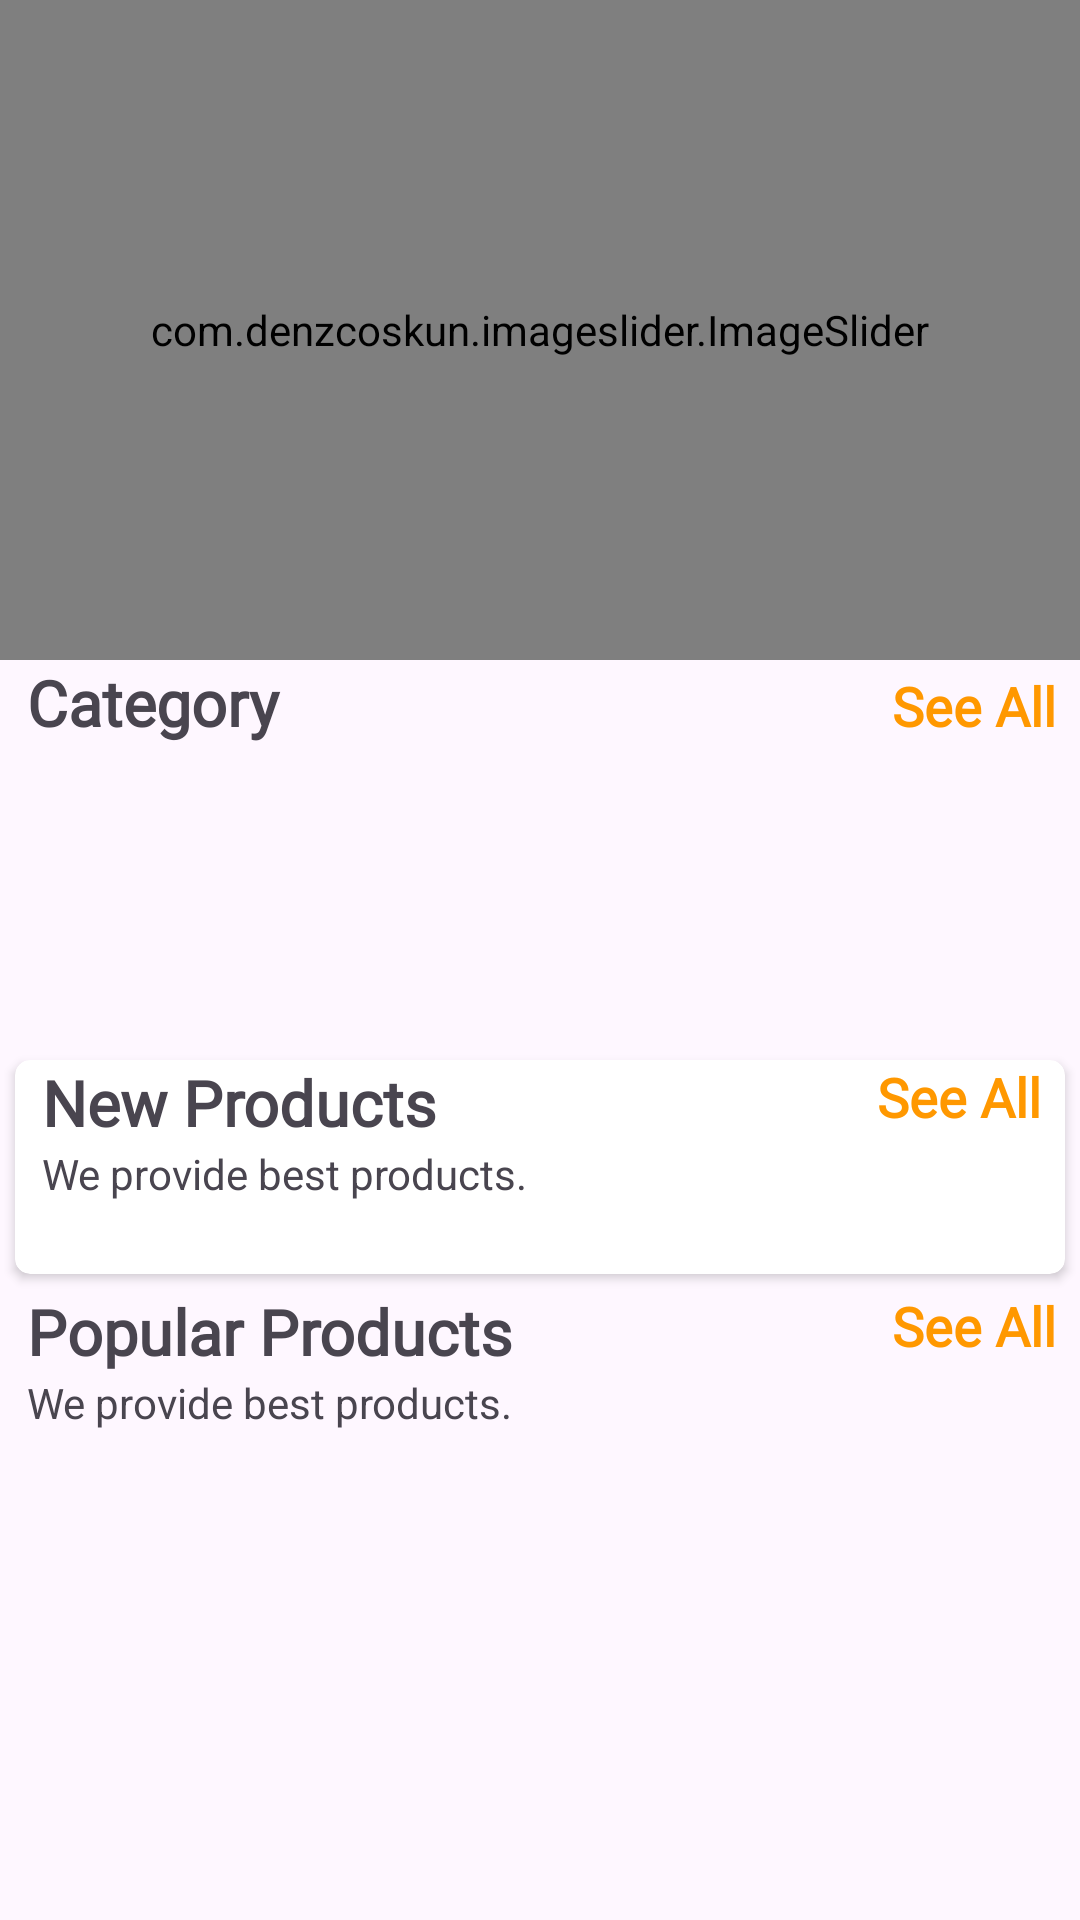

Android layout source for this screen:
<!-- AndroidManifest.xml: application theme Theme.ECommerce -->
<!-- res/layout/fragment_home.xml -->
<?xml version="1.0" encoding="utf-8"?>
<androidx.core.widget.NestedScrollView xmlns:android="http://schemas.android.com/apk/res/android"
    xmlns:tools="http://schemas.android.com/tools"
    android:layout_width="match_parent"
    android:layout_height="match_parent"
    xmlns:app="http://schemas.android.com/apk/res-auto"
    tools:context=".fragments.HomeFragment">

    <LinearLayout
        android:id="@+id/home_layout"
        android:layout_width="match_parent"
        android:layout_height="match_parent"
        android:orientation="vertical">

        <com.denzcoskun.imageslider.ImageSlider
            android:id="@+id/image_slider"
            android:layout_width="match_parent"
            android:layout_height="220dp"
            app:iss_auto_cycle="true"
            app:iss_delay="0"
            app:iss_period="2500" />

        <LinearLayout
            android:layout_width="match_parent"
            android:layout_height="wrap_content"
            android:layout_marginLeft="9dp"
            android:orientation="horizontal"
            android:weightSum="2">

            <TextView
                android:layout_width="wrap_content"
                android:layout_height="wrap_content"
                android:layout_weight="1"
                android:fontFamily="@font/amethysta"
                android:text="Category"

                android:textSize="21sp"
                android:textStyle="bold" />

            <TextView
                android:id="@+id/category_see_all"
                android:layout_width="wrap_content"
                android:layout_height="wrap_content"
                android:layout_marginRight="8dp"
                android:layout_weight="1"
                android:fontFamily="@font/amethysta"
                android:gravity="end"

                android:text="See All"
                android:textColor="@color/orange"
                android:textSize="18sp"
                android:textStyle="bold" />

        </LinearLayout>

        <androidx.recyclerview.widget.RecyclerView
            android:id="@+id/rec_category"
            android:layout_width="wrap_content"
            android:layout_height="90dp"
            android:layout_marginLeft="9dp"
            android:layout_marginTop="10dp" />

        <androidx.cardview.widget.CardView
            android:layout_width="match_parent"
            android:layout_height="wrap_content"
            android:layout_margin="5dp"
            android:layout_marginTop="10dp"
            android:elevation="6dp"
            app:cardCornerRadius="5dp">


            <LinearLayout
                android:layout_width="match_parent"
                android:layout_height="match_parent"
                android:orientation="vertical">

                <RelativeLayout
                    android:layout_width="wrap_content"
                    android:layout_height="wrap_content">

                    <TextView
                        android:id="@+id/new_product_name"
                        android:layout_width="wrap_content"
                        android:layout_height="wrap_content"
                        android:layout_marginLeft="9dp"
                        android:fontFamily="@font/amethysta"
                        android:text="New Products"
                        android:textSize="21sp"
                        android:textStyle="bold" />

                    <TextView
                        android:layout_width="wrap_content"
                        android:layout_height="wrap_content"
                        android:layout_below="@+id/new_product_name"
                        android:layout_marginLeft="9dp"
                        android:text="We provide best products." />

                    <TextView
                        android:id="@+id/newProducts_see_all"
                        android:layout_width="wrap_content"
                        android:layout_height="wrap_content"
                        android:layout_alignParentEnd="true"
                        android:layout_marginRight="8dp"
                        android:fontFamily="@font/amethysta"
                        android:text="See All"
                        android:textColor="@color/orange"
                        android:textSize="18sp"
                        android:textStyle="bold" />
                </RelativeLayout>

                <androidx.recyclerview.widget.RecyclerView
                    android:id="@+id/new_product_rec"
                    android:layout_width="wrap_content"
                    android:layout_height="wrap_content"
                    android:layout_margin="7dp"
                    android:layout_marginTop="6dp"
                    android:padding="5dp" />
            </LinearLayout>

        </androidx.cardview.widget.CardView>

        <LinearLayout
            android:layout_width="match_parent"
            android:layout_height="match_parent"
            android:orientation="vertical">

            <RelativeLayout
                android:layout_width="wrap_content"
                android:layout_height="wrap_content">

                <TextView
                    android:id="@+id/popular_products"
                    android:layout_width="wrap_content"
                    android:layout_height="wrap_content"
                    android:layout_marginLeft="9dp"
                    android:fontFamily="@font/amethysta"
                    android:text="Popular Products"
                    android:textSize="21sp"
                    android:textStyle="bold" />

                <TextView
                    android:layout_width="wrap_content"
                    android:layout_height="wrap_content"
                    android:layout_below="@+id/popular_products"
                    android:layout_marginLeft="9dp"
                    android:text="We provide best products." />

                <TextView
                    android:id="@+id/popular_see_all"
                    android:layout_width="wrap_content"
                    android:layout_height="wrap_content"
                    android:layout_alignParentEnd="true"
                    android:layout_marginRight="8dp"
                    android:fontFamily="@font/amethysta"
                    android:text="See All"
                    android:textColor="@color/orange"
                    android:textSize="18sp"
                    android:textStyle="bold" />
            </RelativeLayout>

            <androidx.recyclerview.widget.RecyclerView
                android:id="@+id/popular_rec"
                android:layout_width="wrap_content"
                android:layout_height="wrap_content"
                android:layout_gravity="center"
                android:layout_margin="7dp"
                android:layout_marginTop="6dp"
                android:padding="5dp" />
        </LinearLayout>

    </LinearLayout>


</androidx.core.widget.NestedScrollView>
<!-- resources referenced by this layout -->
<resources>
  <color name="orange">#FF9800</color>
  <style name="Theme.ECommerce" parent="Base.Theme.ECommerce" />
  <style name="Base.Theme.ECommerce" parent="Theme.Material3.DayNight.NoActionBar">
          
          <item name="colorPrimary">@color/blue</item>
          <item name="colorPrimaryVariant">@color/orange</item>
          
          
          
          
      </style>
  <color name="blue">#00BCD4</color>
</resources>
